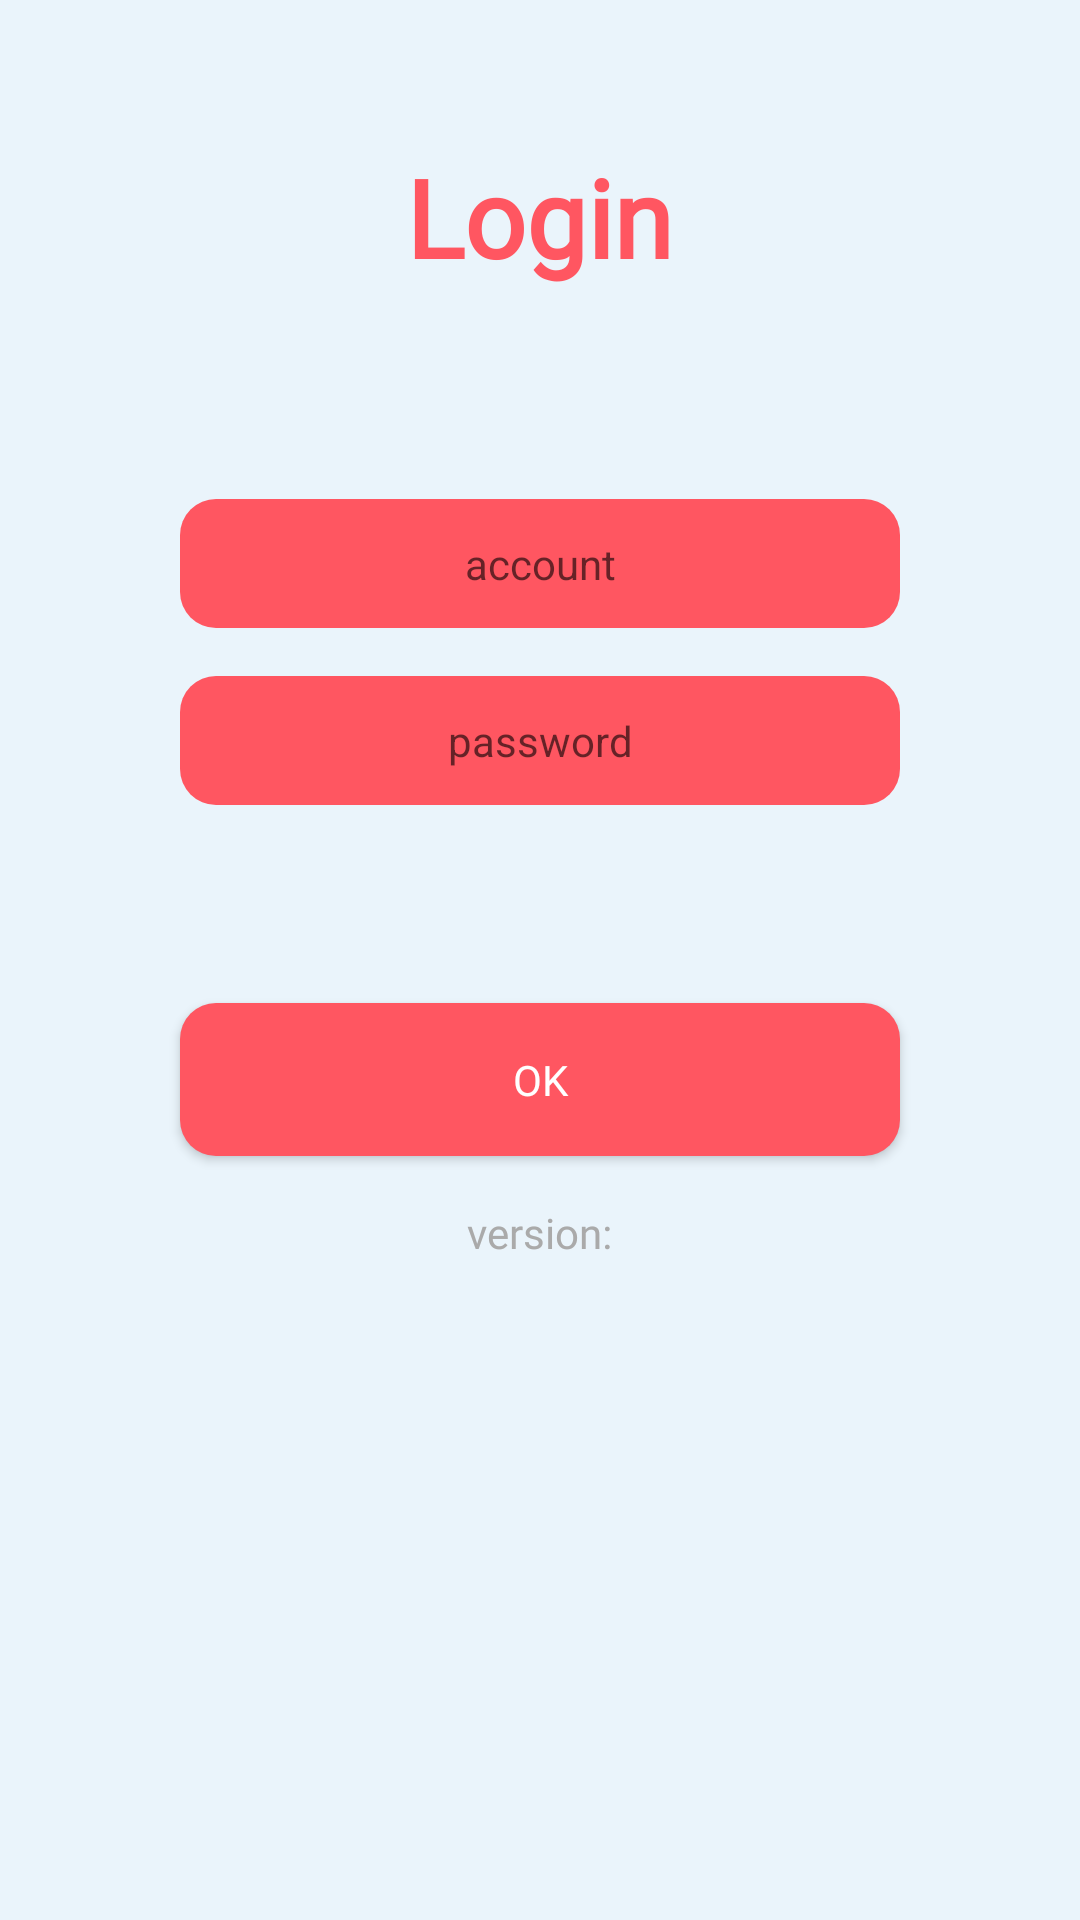

Here is an Android app screen rendered from its layout file. Give the layout XML and the strings, colors and styles it references.
<!-- AndroidManifest.xml: application theme AppTheme -->
<!-- res/layout/activity_login.xml -->
<?xml version="1.0" encoding="utf-8"?>
<LinearLayout xmlns:android="http://schemas.android.com/apk/res/android"
    xmlns:tools="http://schemas.android.com/tools"
    android:layout_width="match_parent"
    android:layout_height="match_parent"
    android:background="@color/blue_1"
    android:orientation="vertical">

    <TextView
        android:layout_width="wrap_content"
        android:layout_height="wrap_content"
        android:layout_gravity="center"
        android:layout_marginTop="48dp"
        android:fontFamily="@font/carter_one"
        android:text="@string/login"
        android:textColor="@color/pink_1"
        android:textSize="36dp"
        android:textStyle="bold" />

    <FrameLayout
        android:layout_width="match_parent"
        android:layout_height="wrap_content"
        android:layout_marginLeft="60dp"
        android:layout_marginTop="70dp"
        android:layout_marginRight="60dp">

        <Spinner
            android:id="@+id/activityLogin_accountSpinner"
            android:layout_width="match_parent"
            android:layout_height="match_parent" />

        <EditText
            android:id="@+id/login_accountEt"
            android:layout_width="match_parent"
            android:layout_height="wrap_content"
            android:background="@drawable/bg_pink1_round12"
            android:ems="10"
            android:gravity="center"
            android:hint="account"
            android:inputType="textEmailAddress"
            android:padding="12dp"
            android:textAppearance="?android:attr/textAppearanceSmall"
            android:textColor="@color/white"
            android:textCursorDrawable="@null" />
    </FrameLayout>

    <EditText
        android:id="@+id/login_passwordEt"
        android:layout_width="match_parent"
        android:layout_height="wrap_content"
        android:layout_marginLeft="60dp"
        android:layout_marginTop="16dp"
        android:layout_marginRight="60dp"
        android:background="@drawable/bg_pink1_round12"
        android:clickable="false"
        android:gravity="center"
        android:hint="password"
        android:inputType="textPassword"
        android:padding="12dp"
        android:textAppearance="?android:attr/textAppearanceSmall"
        android:textColor="@color/white"
        android:textCursorDrawable="@null" />

    <Space
        android:layout_width="match_parent"
        android:layout_height="50dp" />

    <Button
        android:id="@+id/activityLogin_loginButton"
        android:layout_width="match_parent"
        android:layout_height="wrap_content"
        android:layout_marginLeft="60dp"
        android:layout_marginTop="16dp"
        android:layout_marginRight="60dp"
        android:background="@drawable/bg_pink1_round12"
        android:fontFamily="@font/carter_one"
        android:gravity="center"
        android:onClick="startLogin"
        android:padding="16dp"
        android:text="@string/ok"
        android:textColor="@color/white" />


    <TextView
        android:id="@+id/Login_versionTextView"
        android:layout_width="wrap_content"
        android:layout_height="wrap_content"
        android:layout_gravity="center_horizontal"
        android:layout_marginTop="16dp"
        android:fontFamily="@font/carter_one"
        android:text="@string/version"
        android:textColor="@android:color/darker_gray" />


</LinearLayout>
<!-- resources referenced by this layout -->
<resources>
  <color name="blue_1">#EAF4FB</color>
  <color name="pink_1">#FF5661</color>
  <color name="white">#FFFFFF</color>
  <!-- drawable bg_pink1_round12 (drawable) -->
  <?xml version="1.0" encoding="utf-8"?>
  <ripple xmlns:android="http://schemas.android.com/apk/res/android"
      android:color="@color/transparent8">
      <item>
          <shape android:shape="rectangle">
              <corners android:radius="12dp" />
              <solid android:color="@color/pink_1" />
          </shape>
      </item>
  </ripple>
  <string name="login">Login</string>
  <string name="ok">OK</string>
  <string name="version">version:</string>
  <style name="AppTheme" parent="Theme.AppCompat.Light.NoActionBar">
          
          <item name="colorPrimary">@color/colorPrimary</item>
          <item name="colorPrimaryDark">@color/colorPrimaryDark</item>
          <item name="colorAccent">@color/colorAccent</item>
      </style>
  <color name="transparent8">#40000000</color>
  <color name="colorPrimary">#6200EE</color>
  <color name="colorPrimaryDark">#3700B3</color>
  <color name="colorAccent">#03DAC5</color>
</resources>
